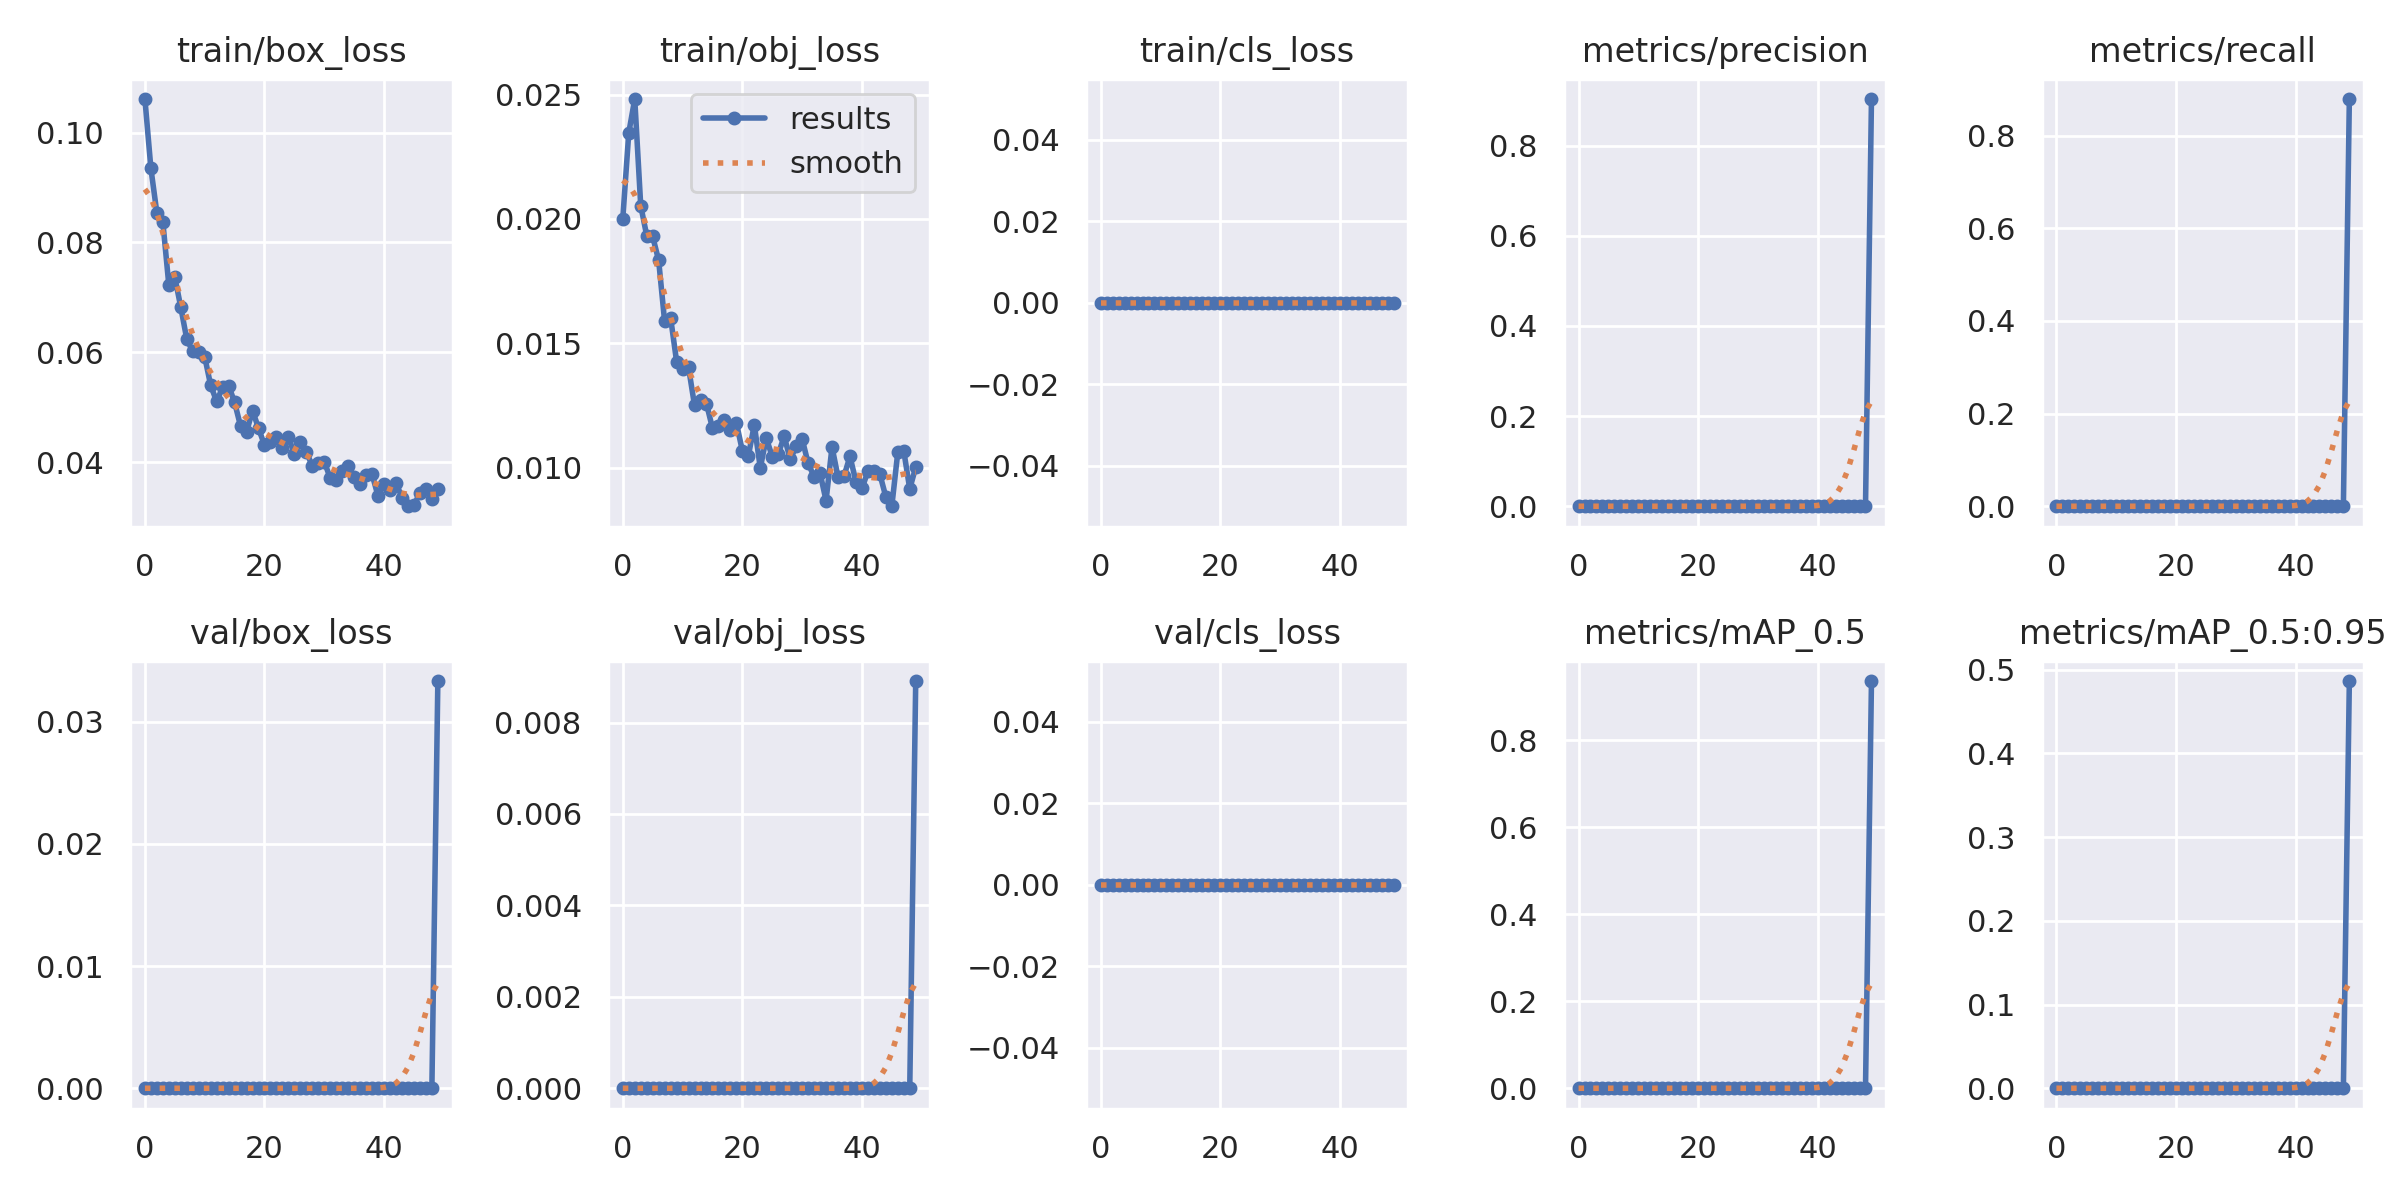

Source data for this figure (header and first rows):
epoch, train/box_loss, train/obj_loss, train/cls_loss, metrics/precision, metrics/recall, metrics/mAP_0.5, metrics/mAP_0.5:0.95, val/box_loss, val/obj_loss, val/cls_loss, x/lr0, x/lr1, x/lr2
0, 0.1061, 0.02001, 0, 0, 0, 0, 0, 0, 0, 0, 0.07049, 0.003279, 0.003279
1, 0.09351, 0.02346, 0, 0, 0, 0, 0, 0, 0, 0, 0.04036, 0.006481, 0.006481
2, 0.08538, 0.02482, 0, 0, 0, 0, 0, 0, 0, 0, 0.0101, 0.009551, 0.009551
3, 0.08373, 0.02054, 0, 0, 0, 0, 0, 0, 0, 0, 0.009406, 0.009406, 0.009406
4, 0.07225, 0.01933, 0, 0, 0, 0, 0, 0, 0, 0, 0.009406, 0.009406, 0.009406
5, 0.07369, 0.0193, 0, 0, 0, 0, 0, 0, 0, 0, 0.009208, 0.009208, 0.009208
6, 0.06821, 0.01834, 0, 0, 0, 0, 0, 0, 0, 0, 0.00901, 0.00901, 0.00901
7, 0.0624, 0.01588, 0, 0, 0, 0, 0, 0, 0, 0, 0.008812, 0.008812, 0.008812
8, 0.06016, 0.01603, 0, 0, 0, 0, 0, 0, 0, 0, 0.008614, 0.008614, 0.008614
9, 0.06012, 0.01427, 0, 0, 0, 0, 0, 0, 0, 0, 0.008416, 0.008416, 0.008416
10, 0.05919, 0.01398, 0, 0, 0, 0, 0, 0, 0, 0, 0.008218, 0.008218, 0.008218
11, 0.05398, 0.01404, 0, 0, 0, 0, 0, 0, 0, 0, 0.00802, 0.00802, 0.00802
12, 0.05103, 0.01251, 0, 0, 0, 0, 0, 0, 0, 0, 0.007822, 0.007822, 0.007822
13, 0.05365, 0.01273, 0, 0, 0, 0, 0, 0, 0, 0, 0.007624, 0.007624, 0.007624
14, 0.05392, 0.01258, 0, 0, 0, 0, 0, 0, 0, 0, 0.007426, 0.007426, 0.007426
15, 0.05088, 0.0116, 0, 0, 0, 0, 0, 0, 0, 0, 0.007228, 0.007228, 0.007228
16, 0.04653, 0.01168, 0, 0, 0, 0, 0, 0, 0, 0, 0.00703, 0.00703, 0.00703
17, 0.04545, 0.01193, 0, 0, 0, 0, 0, 0, 0, 0, 0.006832, 0.006832, 0.006832
18, 0.04938, 0.01153, 0, 0, 0, 0, 0, 0, 0, 0, 0.006634, 0.006634, 0.006634
19, 0.04618, 0.01181, 0, 0, 0, 0, 0, 0, 0, 0, 0.006436, 0.006436, 0.006436
20, 0.0431, 0.01069, 0, 0, 0, 0, 0, 0, 0, 0, 0.006238, 0.006238, 0.006238
21, 0.0436, 0.01048, 0, 0, 0, 0, 0, 0, 0, 0, 0.00604, 0.00604, 0.00604
22, 0.04462, 0.01173, 0, 0, 0, 0, 0, 0, 0, 0, 0.005842, 0.005842, 0.005842
23, 0.04258, 0.01, 0, 0, 0, 0, 0, 0, 0, 0, 0.005644, 0.005644, 0.005644
24, 0.04453, 0.0112, 0, 0, 0, 0, 0, 0, 0, 0, 0.005446, 0.005446, 0.005446
25, 0.04146, 0.01045, 0, 0, 0, 0, 0, 0, 0, 0, 0.005248, 0.005248, 0.005248
26, 0.0436, 0.01055, 0, 0, 0, 0, 0, 0, 0, 0, 0.00505, 0.00505, 0.00505
27, 0.04186, 0.01127, 0, 0, 0, 0, 0, 0, 0, 0, 0.004852, 0.004852, 0.004852
28, 0.03929, 0.01034, 0, 0, 0, 0, 0, 0, 0, 0, 0.004654, 0.004654, 0.004654
29, 0.03985, 0.01086, 0, 0, 0, 0, 0, 0, 0, 0, 0.004456, 0.004456, 0.004456
30, 0.04007, 0.01117, 0, 0, 0, 0, 0, 0, 0, 0, 0.004258, 0.004258, 0.004258
31, 0.03707, 0.01018, 0, 0, 0, 0, 0, 0, 0, 0, 0.00406, 0.00406, 0.00406
32, 0.03678, 0.009651, 0, 0, 0, 0, 0, 0, 0, 0, 0.003862, 0.003862, 0.003862
33, 0.03839, 0.009786, 0, 0, 0, 0, 0, 0, 0, 0, 0.003664, 0.003664, 0.003664
34, 0.03924, 0.008684, 0, 0, 0, 0, 0, 0, 0, 0, 0.003466, 0.003466, 0.003466
35, 0.03725, 0.01084, 0, 0, 0, 0, 0, 0, 0, 0, 0.003268, 0.003268, 0.003268
36, 0.03596, 0.00963, 0, 0, 0, 0, 0, 0, 0, 0, 0.00307, 0.00307, 0.00307
37, 0.03766, 0.009669, 0, 0, 0, 0, 0, 0, 0, 0, 0.002872, 0.002872, 0.002872
38, 0.03779, 0.01046, 0, 0, 0, 0, 0, 0, 0, 0, 0.002674, 0.002674, 0.002674
39, 0.03377, 0.00945, 0, 0, 0, 0, 0, 0, 0, 0, 0.002476, 0.002476, 0.002476
40, 0.03606, 0.009173, 0, 0, 0, 0, 0, 0, 0, 0, 0.002278, 0.002278, 0.002278
41, 0.03496, 0.009855, 0, 0, 0, 0, 0, 0, 0, 0, 0.00208, 0.00208, 0.00208
42, 0.03622, 0.009861, 0, 0, 0, 0, 0, 0, 0, 0, 0.001882, 0.001882, 0.001882
43, 0.03354, 0.009746, 0, 0, 0, 0, 0, 0, 0, 0, 0.001684, 0.001684, 0.001684
44, 0.03195, 0.008836, 0, 0, 0, 0, 0, 0, 0, 0, 0.001486, 0.001486, 0.001486
45, 0.03218, 0.008458, 0, 0, 0, 0, 0, 0, 0, 0, 0.001288, 0.001288, 0.001288
46, 0.03431, 0.01063, 0, 0, 0, 0, 0, 0, 0, 0, 0.00109, 0.00109, 0.00109
47, 0.0351, 0.01068, 0, 0, 0, 0, 0, 0, 0, 0, 0.000892, 0.000892, 0.000892
48, 0.03333, 0.009153, 0, 0, 0, 0, 0, 0, 0, 0, 0.000694, 0.000694, 0.000694
49, 0.03512, 0.01003, 0, 0.9035, 0.879, 0.9365, 0.4864, 0.03332, 0.008909, 0, 0.000496, 0.000496, 0.000496
